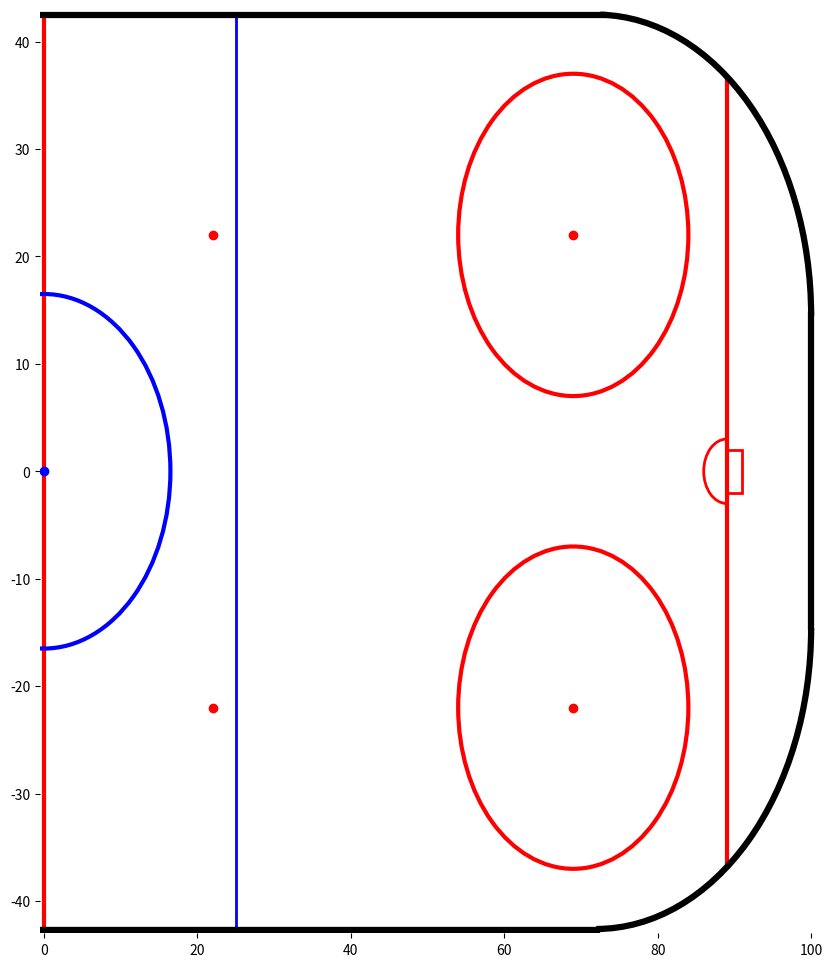

The script that saved this image:
import matplotlib as mpl
import matplotlib.pyplot as plt

class HockeyRink:
    def __init__(self, board_radius=28, alpha=1):
        """
        Initialize a HockeyRink object.
        
        Args:
            board_radius (float): Radius of the corner boards
            alpha (float): Transparency level of the rink elements
        """
        self.board_radius = board_radius
        self.alpha = alpha
        
    def draw_corner_boards(self, ax):
        """Draw the corner boards of the rink."""
        # Top Right
        ax.add_artist(mpl.patches.Arc(
            (100-self.board_radius, (85/2)-self.board_radius),
            self.board_radius * 2, self.board_radius * 2,
            theta1=0, theta2=89, edgecolor='Black', lw=4.5,
            zorder=1, alpha=self.alpha
        ))
        # Top Left
        ax.add_artist(mpl.patches.Arc(
            (-100+self.board_radius+.1, (85/2)-self.board_radius),
            self.board_radius * 2, self.board_radius * 2,
            theta1=90, theta2=180, edgecolor='Black', lw=4.5,
            zorder=1, alpha=self.alpha
        ))
        # Bottom Left
        ax.add_artist(mpl.patches.Arc(
            (-100+self.board_radius+.1, -(85/2)+self.board_radius-.1),
            self.board_radius * 2, self.board_radius * 2,
            theta1=180, theta2=270, edgecolor='Black', lw=4.5,
            zorder=1, alpha=self.alpha
        ))
        # Bottom Right
        ax.add_artist(mpl.patches.Arc(
            (100-self.board_radius, -(85/2)+self.board_radius-.1),
            self.board_radius * 2, self.board_radius * 2,
            theta1=270, theta2=360, edgecolor='Black', lw=4.5,
            zorder=1, alpha=self.alpha
        ))

    def draw_boards(self, ax):
        """Draw the straight boards of the rink."""
        # Bottom
        ax.plot([-100+self.board_radius,100-self.board_radius], 
                [-42.75, -42.75], linewidth=6, color="Black", 
                zorder=1, alpha=self.alpha)
        # Top
        ax.plot([-100+self.board_radius-1,100-self.board_radius+1], 
                [42.5, 42.5], linewidth=4.5, color="Black", 
                zorder=1, alpha=self.alpha)
        # Left
        ax.plot([-100,-100], [-42.5+self.board_radius, 42.5-self.board_radius], 
                linewidth=4.5, color="Black", zorder=1, alpha=self.alpha)
        # Right
        ax.plot([100,100], [-42.5+self.board_radius, 42.5-self.board_radius], 
                linewidth=4.5, color="Black", zorder=1, alpha=self.alpha)

    def draw_lines(self, ax):
        """Draw goal lines, center line, and blue lines."""
        # Goal Lines
        adj_top, adj_bottom = 4.6, 4.5
        ax.plot([89,89], [-41+adj_bottom, 41-adj_top], 
                linewidth=3, color="Red", zorder=0, alpha=self.alpha)
        ax.plot([-89,-89], [-42.5+adj_bottom, 42.5-adj_top], 
                linewidth=3, color="Red", zorder=0, alpha=self.alpha)
        
        # Center Line
        ax.plot([0,0], [-42.5, 42.5], 
                linewidth=3, color="Red", zorder=0, alpha=self.alpha)
        
        # Blue Lines
        ax.plot([25,25], [-42.5, 42.5], 
                linewidth=2, color="Blue", zorder=0, alpha=self.alpha)
        ax.plot([-25,-25], [-42.5, 42.5], 
                linewidth=2, color="Blue", zorder=0, alpha=self.alpha)

    def draw_center_ice(self, ax):
        """Draw center ice dot and circle."""
        ax.plot(0, 0, markersize=6, color="Blue", 
                marker="o", zorder=0, alpha=self.alpha)
        ax.add_artist(mpl.patches.Circle(
            (0, 0), radius=33/2, facecolor='none',
            edgecolor="Blue", linewidth=3, zorder=0, alpha=self.alpha
        ))

    def draw_faceoff_spots(self, ax):
        """Draw all faceoff spots and circles."""
        # Zone Faceoff Dots
        faceoff_coords = [(69, 22), (69, -22), (-69, 22), (-69, -22)]
        for x, y in faceoff_coords:
            ax.plot(x, y, markersize=6, color="Red", 
                    marker="o", zorder=0, alpha=self.alpha)
            ax.add_artist(mpl.patches.Circle(
                (x, y), radius=15, facecolor='none',
                edgecolor="Red", linewidth=3, zorder=0, alpha=self.alpha
            ))
        
        # Neutral Zone Faceoff Dots
        neutral_coords = [(22, 22), (22, -22), (-22, 22), (-22, -22)]
        for x, y in neutral_coords:
            ax.plot(x, y, markersize=6, color="Red", 
                    marker="o", zorder=0, alpha=self.alpha)

    def draw_goals_and_creases(self, ax):
        """Draw goals and goalie creases."""
        # Goalie Creases
        ax.add_artist(mpl.patches.Arc(
            (89, 0), 6, 6, theta1=90, theta2=270,
            facecolor="Blue", edgecolor='Red', lw=2,
            zorder=0, alpha=self.alpha
        ))
        ax.add_artist(mpl.patches.Arc(
            (-89, 0), 6, 6, theta1=270, theta2=90,
            facecolor="Blue", edgecolor='Red', lw=2,
            zorder=0, alpha=self.alpha
        ))
        
        # Goals
        ax.add_artist(mpl.patches.Rectangle(
            (89, -2), 2, 4, lw=2, color='Red',
            fill=False, zorder=0, alpha=self.alpha
        ))
        ax.add_artist(mpl.patches.Rectangle(
            (-91, -2), 2, 4, lw=2, color='Red',
            fill=False, zorder=0, alpha=self.alpha
        ))

    def set_display_settings(self, ax, plot_half=False):
        """Configure display settings for the rink."""
        if plot_half:
            ax.set_xlim(-0.5, 100.5)
        else:
            ax.set_xlim(-101, 101)
        ax.set_ylim(-43, 43)
        
        # Hide spines
        for spine in ax.spines.values():
            spine.set_visible(False)

    def draw(self, ax, plot_half=False):
        """
        Draw the complete hockey rink.
        
        Args:
            ax: Matplotlib axis object
            plot_half (bool): If True, only draw half the rink
        """
        self.draw_corner_boards(ax)
        self.draw_boards(ax)
        self.draw_lines(ax)
        self.draw_center_ice(ax)
        self.draw_faceoff_spots(ax)
        self.draw_goals_and_creases(ax)
        self.set_display_settings(ax, plot_half)

# Example usage:
if __name__ == "__main__":
    fig, ax = plt.subplots(1, 1, figsize=(10, 12), facecolor='w', edgecolor='k')
    rink = HockeyRink(board_radius=28, alpha=1)
    rink.draw(ax, plot_half=True)
    plt.show()